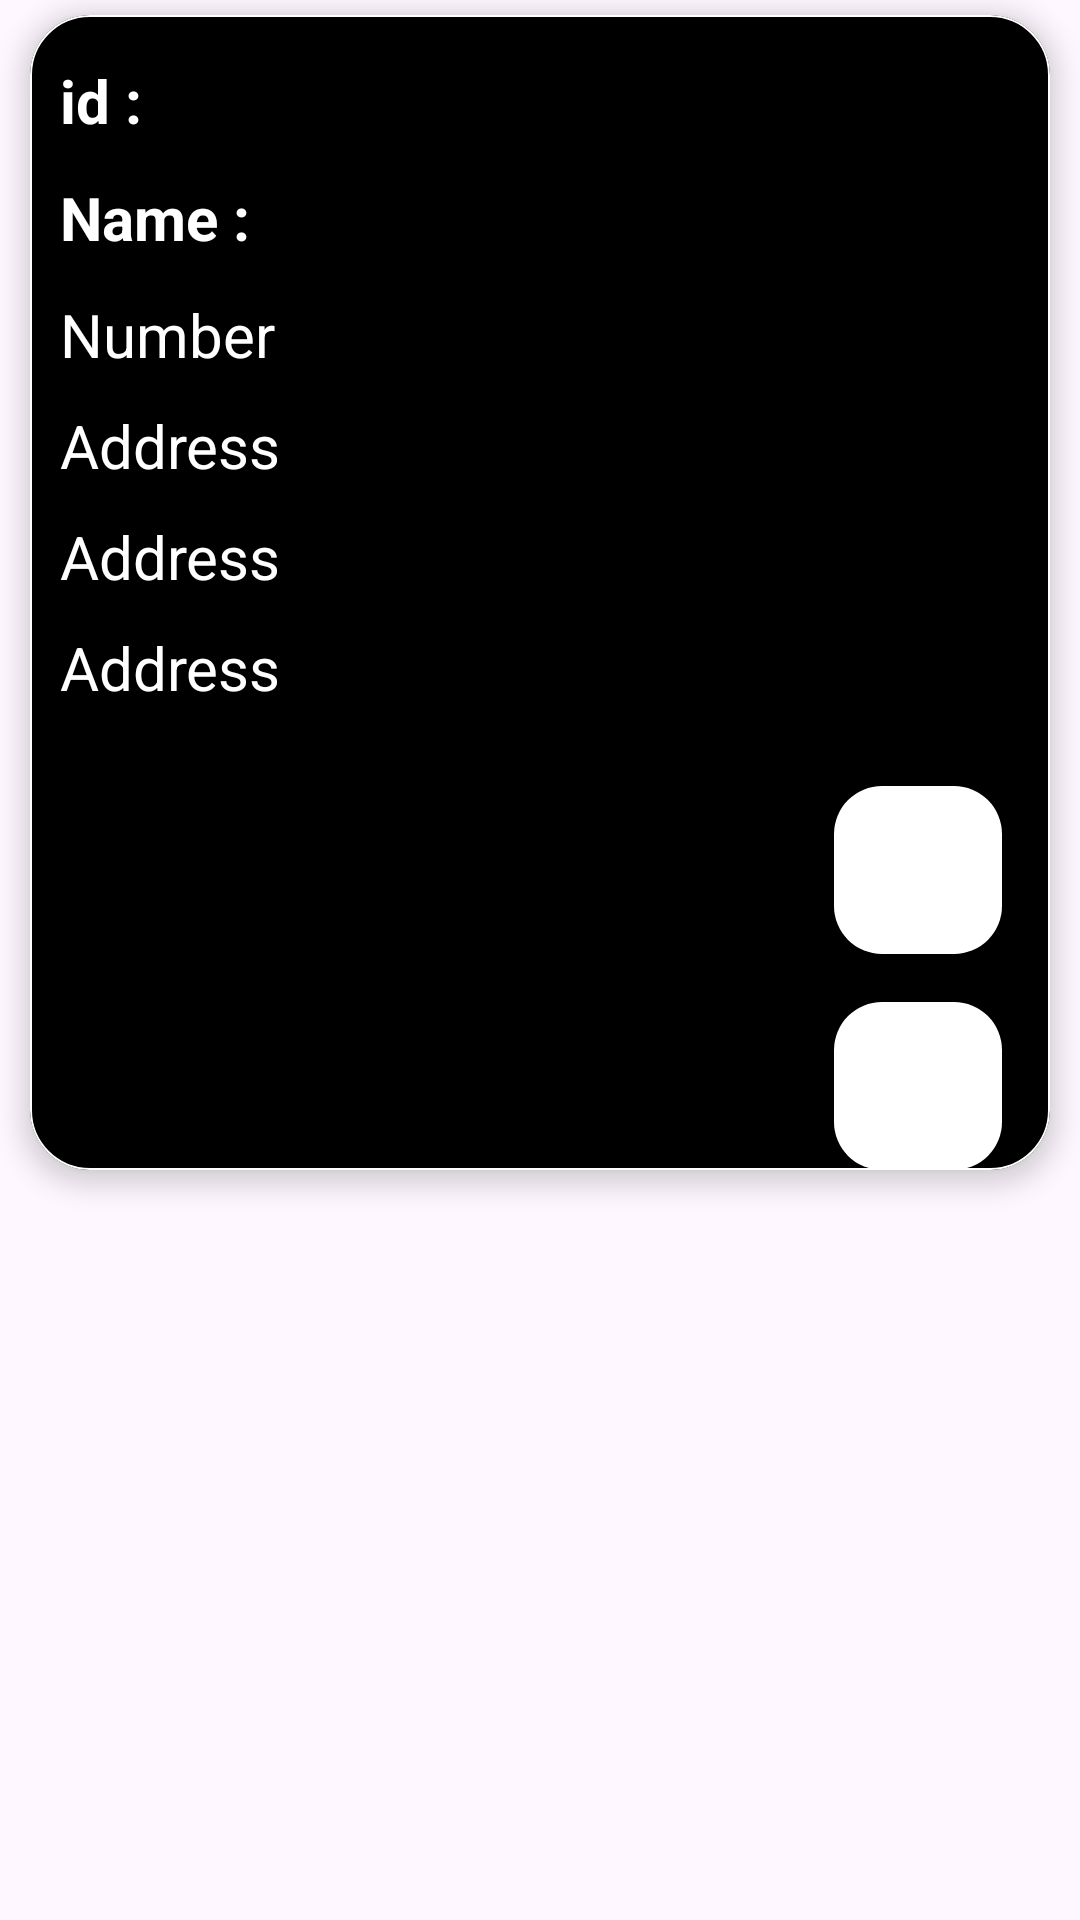

This screen was rendered from an Android layout file. Write that file and the resources it references.
<!-- AndroidManifest.xml: application theme Theme.MadPractical11_21012021005 -->
<!-- res/layout/card_post.xml -->
<?xml version="1.0" encoding="utf-8"?>
<LinearLayout xmlns:android="http://schemas.android.com/apk/res/android"
    xmlns:tools="http://schemas.android.com/tools"
    android:layout_width="match_parent"
    android:layout_height="wrap_content"
    xmlns:app="http://schemas.android.com/apk/res-auto"
    android:orientation="horizontal"
    tools:ignore="UselessParent">



    <com.google.android.material.card.MaterialCardView
        android:layout_width="match_parent"
        android:layout_height="wrap_content"
        app:cardCornerRadius="20dp"
        android:backgroundTint="@color/black"
        app:strokeColor="@color/white"
        app:strokeWidth="0.8dp"
        app:cardElevation="5dp"
        android:layout_marginVertical="5dp"
        android:layout_marginHorizontal="10dp">




        <LinearLayout
            android:layout_width="match_parent"
            android:layout_height="match_parent"
            android:gravity="center_vertical"
            android:orientation="vertical">

            <TextView
                android:id="@+id/text_id"
                android:layout_width="wrap_content"
                android:layout_height="wrap_content"
                android:layout_marginTop="15dp"
                android:layout_marginBottom="2sp"
                android:layout_marginLeft="10sp"
                android:gravity="bottom|left"
                android:textColor="@android:color/white"
                android:textSize="20sp"
                android:textStyle="bold"
                android:text="id : "
                tools:ignore="RtlHardcoded" />

            <TextView
                android:id="@+id/text_name"
                android:layout_width="wrap_content"
                android:layout_height="wrap_content"
                android:layout_marginTop="10dp"
                android:layout_marginBottom="2sp"
                android:layout_marginLeft="10sp"
                android:gravity="bottom|left"
                android:textColor="@android:color/white"
                android:textSize="20sp"
                android:textStyle="bold"
                android:text="Name : "
                tools:ignore="RtlHardcoded" />

            <TextView
                android:id="@+id/text_num"
                android:layout_width="wrap_content"
                android:layout_height="wrap_content"
                android:layout_marginBottom="10sp"
                android:gravity="top|left"
                android:text="Number"
                android:layout_marginTop="10dp"
                android:layout_marginLeft="10dp"
                android:textColor="@android:color/white"
                android:textSize="20sp"
                tools:ignore="RtlHardcoded" />

            <TextView
                android:id="@+id/text_address"
                android:layout_width="wrap_content"
                android:layout_height="wrap_content"
                android:layout_marginBottom="10sp"
                android:gravity="top|left"
                android:text="Address"
                android:layout_marginLeft="10dp"
                android:textColor="@android:color/white"
                android:textSize="20sp"
                android:layout_marginTop="0dp"
                tools:ignore="RtlHardcoded" />

            <TextView
                android:id="@+id/lat"
                android:layout_width="wrap_content"
                android:layout_height="wrap_content"
                android:layout_marginBottom="10sp"
                android:gravity="top|left"
                android:text="Address"
                android:layout_marginLeft="10dp"
                android:textColor="@android:color/white"
                android:textSize="20sp"
                android:layout_marginTop="0dp"
                tools:ignore="RtlHardcoded" />

            <TextView
                android:id="@+id/longi"
                android:layout_width="wrap_content"
                android:layout_height="wrap_content"
                android:layout_marginBottom="10sp"
                android:gravity="top|left"
                android:text="Address"
                android:layout_marginLeft="10dp"
                android:textColor="@android:color/white"
                android:textSize="20sp"
                android:layout_marginTop="0dp"
                tools:ignore="RtlHardcoded" />

            <com.google.android.material.floatingactionbutton.FloatingActionButton
                android:id="@+id/floatingButton"
                android:layout_width="wrap_content"
                android:layout_height="wrap_content"
                app:layout_constraintTop_toTopOf="parent"
                app:layout_constraintEnd_toEndOf="parent"
                app:layout_constraintBottom_toBottomOf="parent"
                android:layout_marginEnd="16dp"
                android:layout_marginTop="16dp"
                android:layout_gravity="right"
                app:srcCompat="@drawable/baseline_location_on_24"
                app:backgroundTint="@color/white"
                app:elevation="6dp"
                />

            <com.google.android.material.floatingactionbutton.FloatingActionButton
                android:id="@+id/floatingButton1"
                android:layout_width="wrap_content"
                android:layout_height="wrap_content"
                app:layout_constraintTop_toTopOf="parent"
                app:layout_constraintEnd_toEndOf="parent"
                app:layout_constraintBottom_toBottomOf="parent"
                android:layout_marginEnd="16dp"
                android:layout_marginTop="16dp"
                android:layout_gravity="right"
                android:src="@drawable/baseline_delete_24"
                app:backgroundTint="@color/white"
                app:elevation="6dp"
                />




        </LinearLayout>




    </com.google.android.material.card.MaterialCardView>





</LinearLayout>
<!-- resources referenced by this layout -->
<resources>
  <style name="Theme.MadPractical11_21012021005" parent="Base.Theme.MadPractical11_21012021005" />
  <style name="Base.Theme.MadPractical11_21012021005" parent="Theme.Material3.DayNight.NoActionBar">
          
          
      </style>
  <!-- not gathered from this repository: default colours our renderer supplied (Android Studio template values) -->
  <color name="black">#FF000000</color>
  <color name="white">#FFFFFFFF</color>
</resources>
